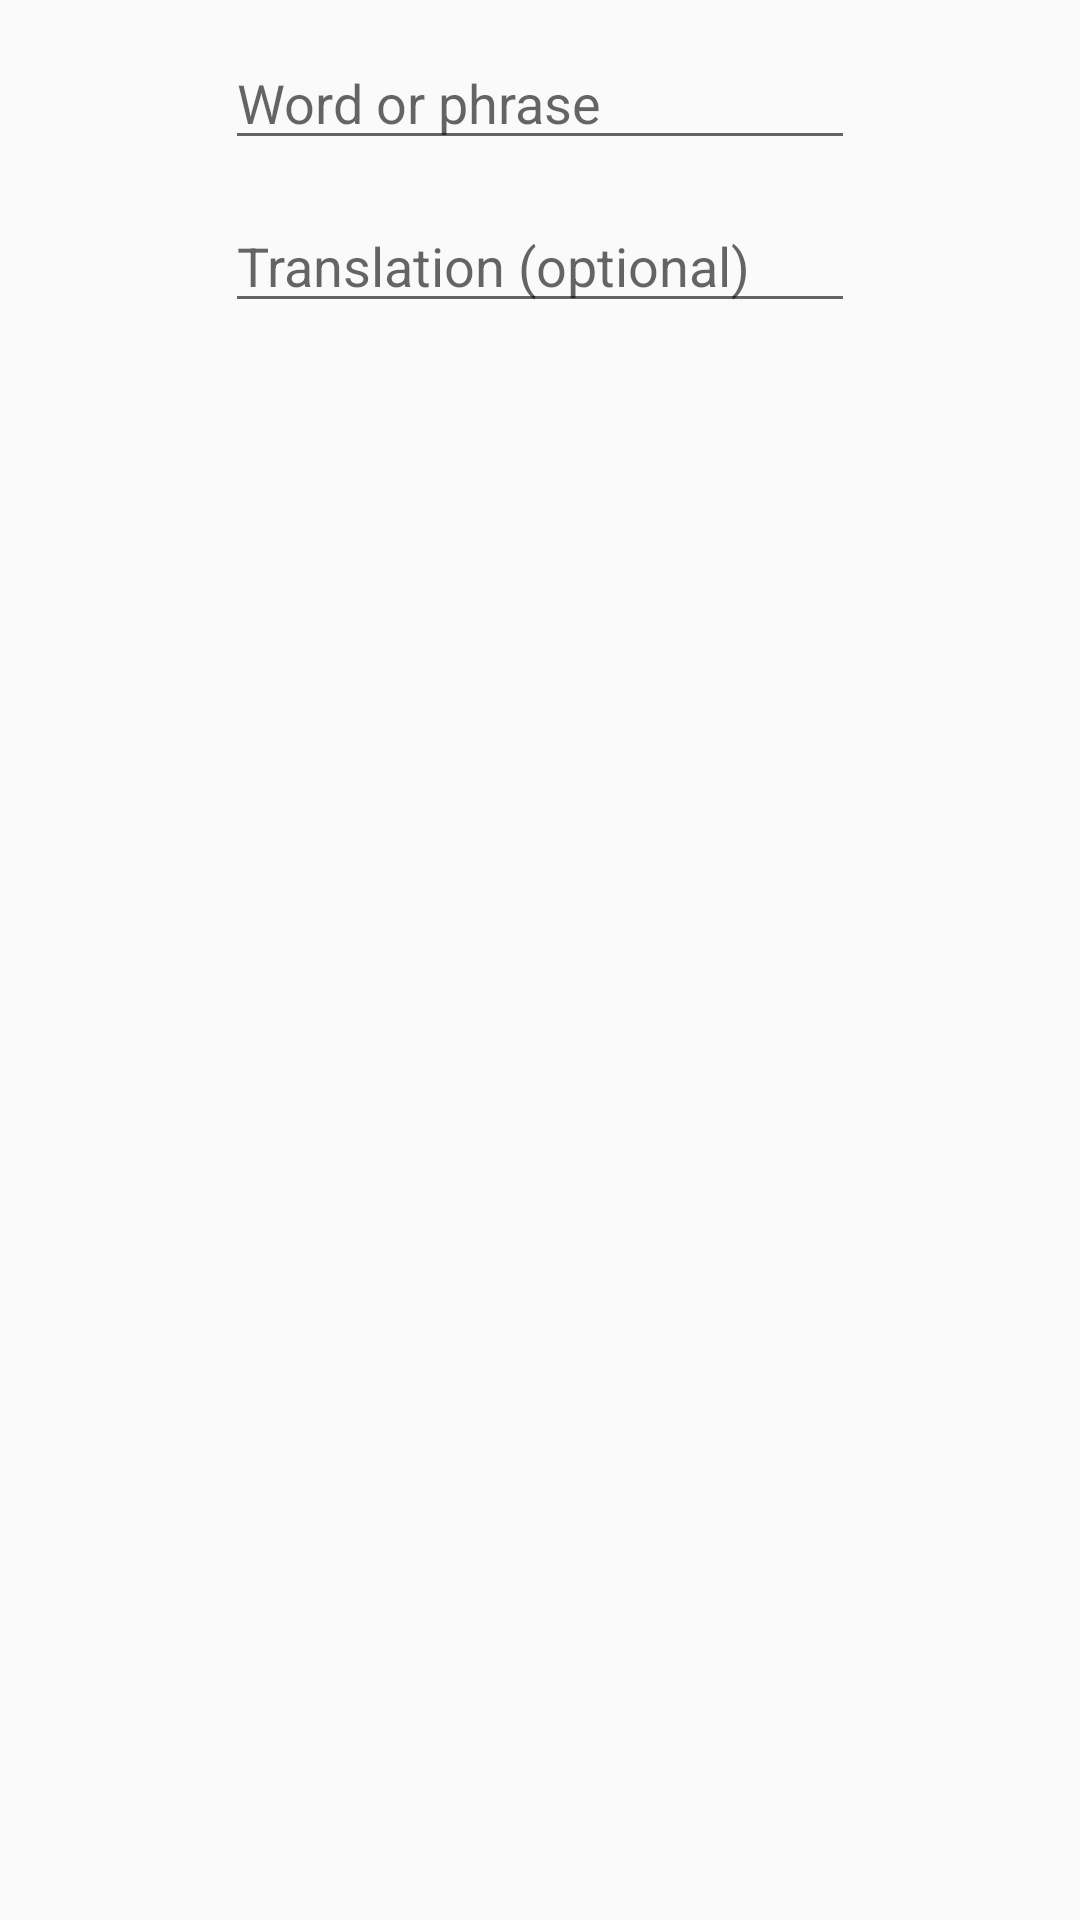

Layout XML and referenced resources for this Android screen:
<!-- AndroidManifest.xml: application theme AppTheme -->
<!-- res/layout/add_single_dialog.xml -->
<?xml version="1.0" encoding="utf-8"?>
<RelativeLayout xmlns:android="http://schemas.android.com/apk/res/android"
    android:layout_width="match_parent" android:layout_height="match_parent">

    <EditText
        android:id="@+id/phraseEdit"
        android:layout_width="wrap_content"
        android:layout_height="wrap_content"
        android:ems="10"
        android:hint="Word or phrase "
        android:inputType="text|textAutoCorrect"
        android:layout_marginTop="12dp"
        android:layout_alignParentTop="true"
        android:layout_centerHorizontal="true" />

    <EditText
        android:id="@+id/translationEdit"
        android:layout_width="wrap_content"
        android:layout_height="wrap_content"
        android:layout_alignStart="@+id/phraseEdit"
        android:layout_below="@+id/phraseEdit"
        android:layout_marginTop="13dp"
        android:ems="10"
        android:hint="Translation (optional)"
        android:inputType="text|textAutoCorrect" />
</RelativeLayout>
<!-- resources referenced by this layout -->
<resources>
  <style name="AppTheme" parent="Theme.AppCompat.Light.DarkActionBar">
          
          <item name="colorPrimary">@color/colorPrimary</item>
          <item name="colorPrimaryDark">@color/colorPrimaryDark</item>
          <item name="colorAccent">@color/colorAccent</item>
      </style>
  <color name="colorPrimary">#3F51B5</color>
  <color name="colorPrimaryDark">#303F9F</color>
  <color name="colorAccent">#e67e22</color>
</resources>
